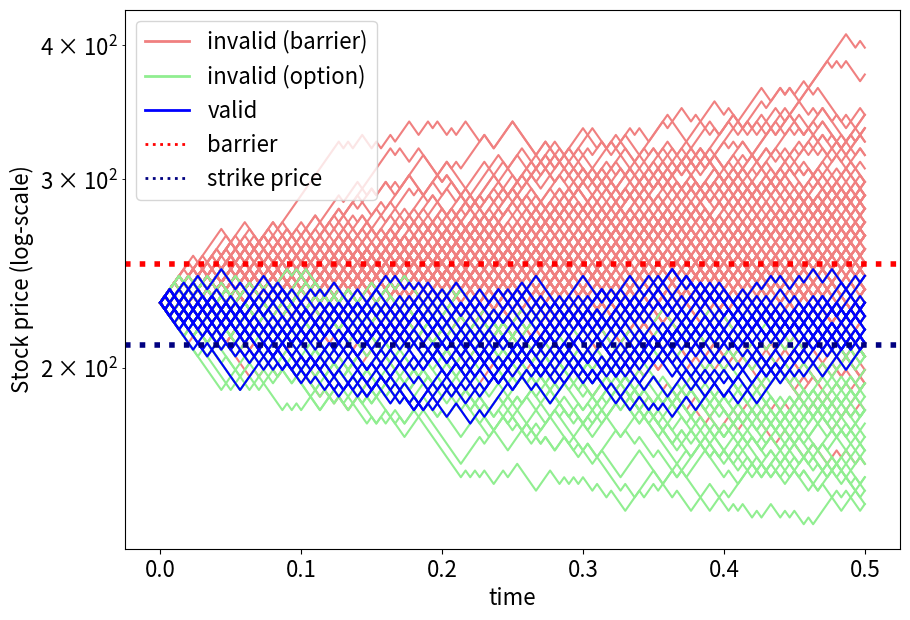

Write Python code to recreate this figure.
import numpy as np 
from scipy.stats import bernoulli
import matplotlib.pyplot as plt
plt.rcParams.update({'font.size': 16})
from matplotlib.lines import Line2D

def calc_parameters(T, N, sigma, r, div):
    """
    Calculates the dependent parameters of the Binomial Tree (CRR)
    input:
      T     : time to maturity
      N     : number of steps of the tree
      sigma : volatility
      r     : interest rate 0.05 = 5%
      div   : dividend 0.03 = 3%
    output: 
      dt    : size of time step
      u     : factor of upwards movement of stock
      d     : factor of downwards movement of stock
      q     : risk-neutral probability
      b     : cost of carry
    """
    dt = T/N
    u = np.exp(sigma*np.sqrt(dt))
    d = 1/u
    b = r-div
    q = 1/2 + 1/2 * (b - 1/2 * sigma**2)*np.sqrt(dt)/sigma # P(up movement)
    return(dt, u, d, q, b)

def sample_paths(S0, N, u, d, q, M):
    """
    samples M stock paths of the Binomial Tree (CRR)
    input:
      S0, N, u, d, q : parameters of the Binomial Tree as described
              in calc_parameters
      M     : amount of paths to sample
    output:
      paths : (M, N+1) array with M sample paths of 
              N steps (+1 for position at t=0)
    """
    value = S0*np.ones((M,1)) # M sample paths at once
    paths = np.zeros((M, N+1))
    paths[:,0] = value[:,0]
    for i in np.arange(1, N+1,1): # time steps
        random_values = bernoulli.rvs(size=(M,1),p=q)
        up_moves = random_values*u
        down_moves = -1*(random_values-1)*d 
        value = np.multiply(value,up_moves+down_moves)
        paths[:,i] = value[:,0]
    return paths

def valid_barrier_type(paths, barrier_type, B):
    """
    Determines which paths are not knocked out from barrier:
    input:
      paths  : (M,N+1) array of M sample paths with N timesteps
      B      : Barrier value
      barrier_type : 'up-and-out', 'down-and-out', 'up-and-in', 'down-and-in'
    output:
      p_valid   : paths that are valid according to barrier_type and B
      idx       : index of paths that are valid
    """
    
    if barrier_type == 'up-and-out':
        # keep "always smaller than barrier"
        mask = ((paths > B)).sum(axis=1)  #True=1, False=0
        idx = np.where(mask == 0)  # where always False, it was never > B
        p_valid = paths[idx]
    elif barrier_type == 'down-and-out':
        # keep "always bigger than barrier"
        mask = ((paths < B)).sum(axis=1)  #True=1, False=0
        idx = np.where(mask == 0)  # where always False, it was never > B
        p_valid = paths[idx]    
    elif barrier_type == 'up-and-in':
        # keep "at least once bigger than barrier"
        mask = ((paths > B)).sum(axis=1)  #True=1, False=0
        idx = np.where(mask != 0)  # where at least once True
        p_valid = paths[idx]    
    elif barrier_type == 'down-and-in':
        # keep "at least once smaller than barrier"
        mask = ((paths < B)).sum(axis=1)  #True=1, False=0
        idx = np.where(mask != 0)  # where at least once True
        p_valid = paths[idx] 
    
    return p_valid, idx
    
    
def split_paths(paths, B, K, barrier_type, option):
    """
    Splits the sample paths in 3 groups
    input:
      paths     : (M,N+1) array of M sample paths with N timesteps
      B         : Barrier value
      K         : Strike price
      barrier_type : 'up-and-out', 'down-and-out', 'up-and-in', 'down-and-in'
      option    : 'Call', 'Put'
    output:
      p_valid   : paths that are valid according to barrier_type and B
      p_invalid : paths that got knocked out from barrier 
                  (complement of p_valid)
      p_counts  : paths that are also executed by option (subset of p_valid)
                  those are the paths that do not get value=0 for pricing
    """

    # valid, not knocked out by barrier_type with B
    p_valid, idx = valid_barrier_type(paths, barrier_type, B)
    
    # invalid, complement of p_valid
    valid_indices = set(idx[0])
    all_indices_set = set(np.arange(0,paths.shape[0]))
    invalid_indices = all_indices_set.difference(valid_indices)
    p_invalid = paths[list(invalid_indices)]

    # option is exercised, subset of p_valid
    if option =='Call':
        p_counts = p_valid[list((p_valid[:,-1] > K))]
    elif option =='Put':
        p_counts = p_valid[list((p_valid[:,-1] < K))]
    
    return p_valid, p_invalid, p_counts

def calc_price(p_counts, K, r, T, M, option):
    """
    Calculates the option price. 
    input:
      p_counts  : subset of paths that did not get knocked out 
                  by barrier or strike price 
      r, T      : parameters of the Binomial Tree
      K, option : 'Call' or 'Put' option with strike price K   
    output:
      price     : price of option, 
                  0 if p_counts was empty set
    """
    if p_counts.shape[0] == 0:  # not possible to exercise any option
        return(0)
    if option == 'Call':
        price = np.mean(p_counts[:,-1]-K)*np.exp(-1*r*T)*(p_counts.shape[0]/M)
    elif option == 'Put':
        price = np.mean(K-p_counts[:,-1])*np.exp(-1*r*T)*(p_counts.shape[0]/M)
    return price


def sample_and_plot(S0, K, B, T, N, u, d, q, M, barrier_type):
    """
    Creates a plot of M sample paths where the color indicates in which
    way the path contributes to the calculation of the option price
    input:
      S0, T, N, u, d, q : parameters of the Binomial Tree (CRR) Model
                          as in function calc_parameters   
      B            : Barrier 
      M            : amount of sample paths (recommend around 200)
      barrier_type : 'up-and-out', 'down-and-out', 'up-and-in', 'down-and-in'
      option, K    : 'Call' or 'Put' option with strike price K
    """
    paths = sample_paths(S0, N, u, d, q, M)
    p_valid, p_invalid, p_counts = split_paths(paths, B, K, 
                                               barrier_type, option)

    times = np.linspace(0, T, N+1)

    fig = plt.figure(figsize=(10,7))
    ax1 = plt.subplot2grid((1,1),(0,0))
    ax1.set_ylabel('Stock price (log-scale)')
    ax1.set_xlabel('time')
    for path in p_invalid:
        ax1.plot(times, path, c='lightcoral')
    for path in p_valid:
        ax1.plot(times, path, c='lightgreen')
    for path in p_counts:
        ax1.plot(times, path, c='blue')
    
    custom_lines = [Line2D([0], [0], c='lightcoral', lw=2),
                    Line2D([0], [0], c='lightgreen', lw=2),
                    Line2D([0], [0], c='blue', lw=2), 
                    Line2D([0], [0], c='red', ls=':', lw=2), 
                    Line2D([0], [0], c='navy', ls=':', lw=2)]
    
    ax1.axhline(y=K, lw=4, c = 'navy', ls = ':', label = 'Strike Price')
    ax1.axhline(y=B, lw=4, c = 'red', ls = ':', label = 'Barrier')
    
    plt.yscale('log') 
    ax1.legend(custom_lines, ['invalid (barrier)', 'invalid (option)', 'valid', 
                              'barrier', 'strike price'])
    # plt.savefig('up-and-out_call.png', transparent=True)
    
####### MAIN ################

S0    = 230      # current stock price
K     = 210      # strike price
T     = 0.50     # time to maturity
sigma = 0.25     # volatility
r     = 0.04545  # interest rate
div   = 0        # dividend
N     = 150      # steps in tree
B     = 250      # barrier
M     = 50000    # number of paths for Monte Carlo

dt, u, d, q, b = calc_parameters(T, N, sigma, r, div)

# calculate all prices
paths = sample_paths(S0, N, u, d, q, M)
for option in ['Call', 'Put']:
    print(option)
    for barrier_type in ['up-and-out', 'up-and-in', 
                         'down-and-out', 'down-and-in']:
        (p_valid, p_invalid, p_counts) = split_paths(paths, B, K, 
                                                     barrier_type, option)
        price = calc_price(p_counts, K, r, T, M, option)
        print(barrier_type, price)

# plot_paths
M = 200
option = 'Call'
barrier_type = 'up-and-out'

sample_and_plot(S0, K, B, T, N, u, d, q, M, barrier_type)
